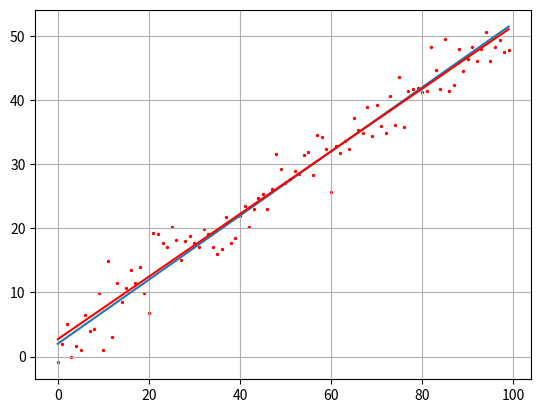

Source code (Python):
import time
import numpy as np
import matplotlib.pyplot as plt
fig, ax = plt.subplots()
from sympy import *


# функция ошибок, ее надо минимизировать
def E(y, a, b):
    ff = np.array([a*z+b for z in range(N)])
    return np.dot((y-ff).T, (y-ff))
# частная производная по а
def dEda(y, a, b):
    ff = np.array([a * z + b for z in range(N)])
    return -2*np.dot((y-ff).T, range(N))
# частная производная по б
def dEdb(y, a, b):
    ff = np.array([a * z + b for z in range(N)])
    return -2*(y-ff).sum()

N=100
Niter = 50
sigma =3
at=0.5
bt=2

aa=0
bb=0
lmd1 =0.00001
lmd2 = 0.005

f=np.array([at*z+bt for z in range(N)])
y=np.array(f+np.random.normal(0, sigma, N))
# ax.plot(range(N), f)
# ax.scatter(range(N), y, c='red')
# plt.show()
# print(f)
# x, y, a, b, c = symbols('x y a b c')
# y = a*x*x +b*x+c
# print(diff(y, x))


for n in range(Niter):
    aa =aa-lmd1*dEda(y, aa, bb)
    bb = bb - lmd2 * dEdb(y, aa, bb)
    print(aa, bb)
ff = np.array([aa * z + bb for z in range(N)])
ax.scatter(range(N), y, s=2, c='red')
ax.plot(f)
ax.plot(ff, c='red')
ax.grid(True)
plt.show()
